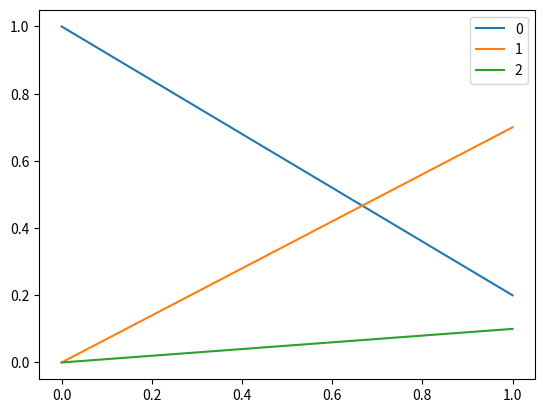
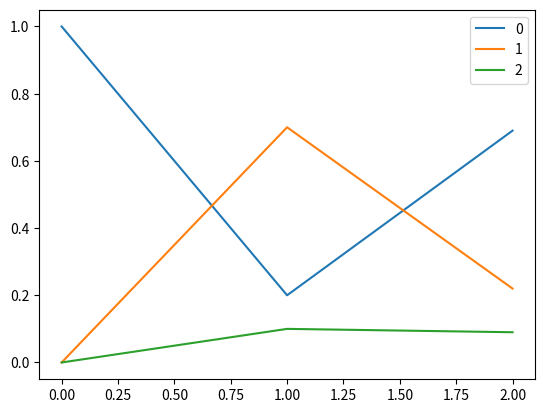
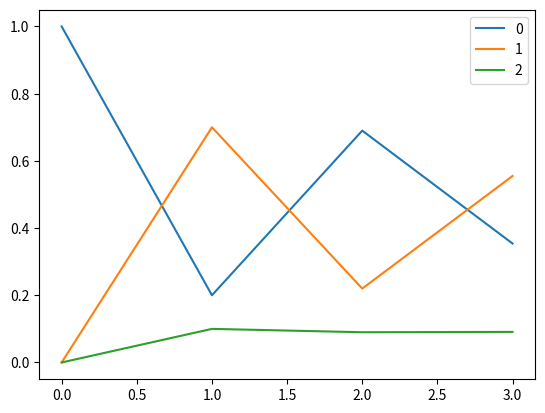
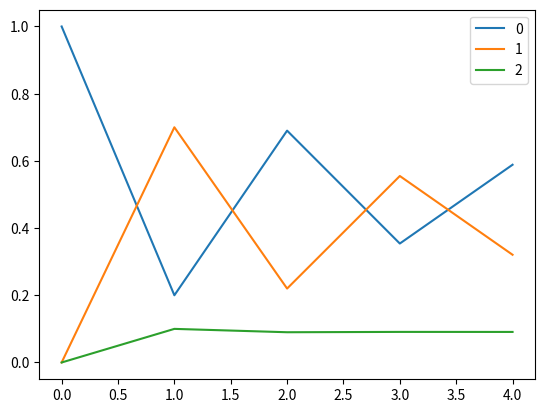
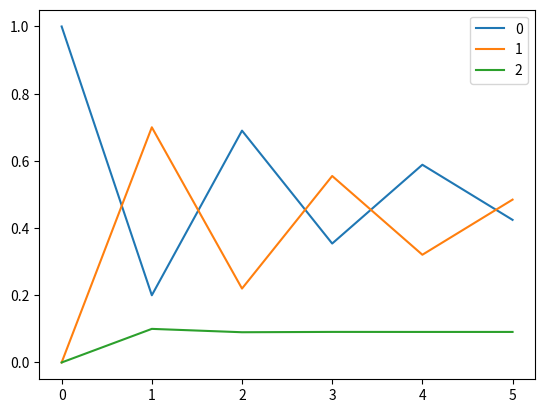
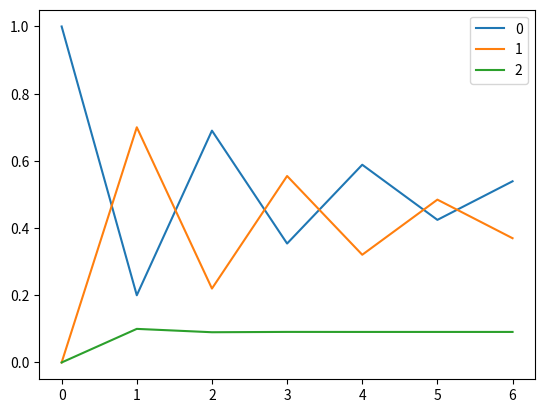
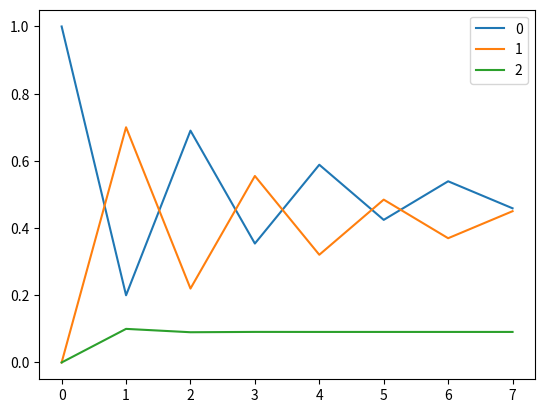
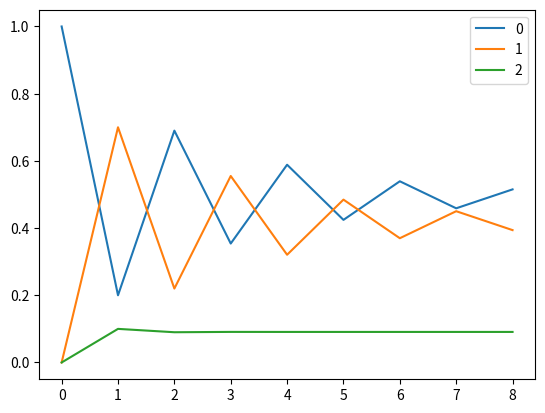
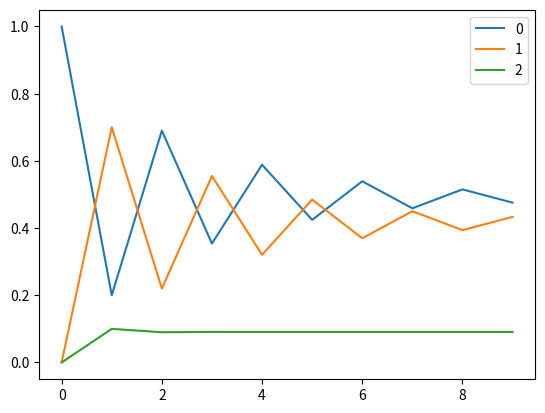
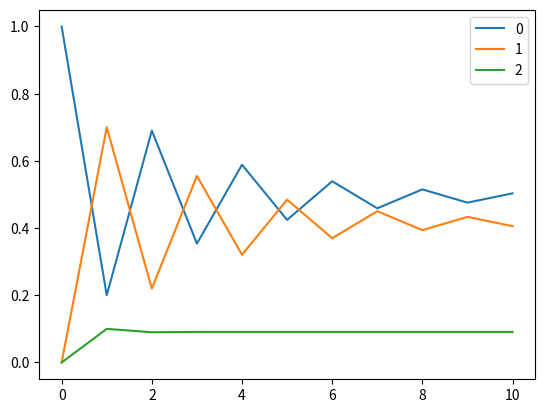
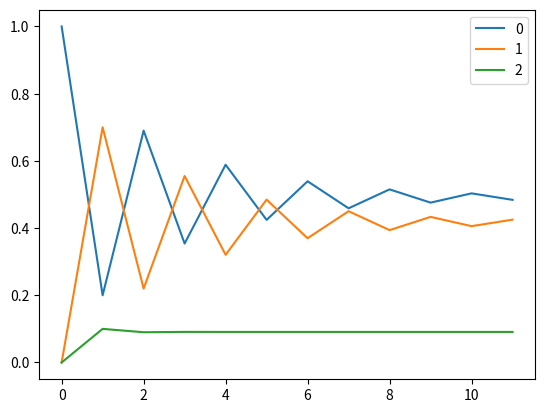
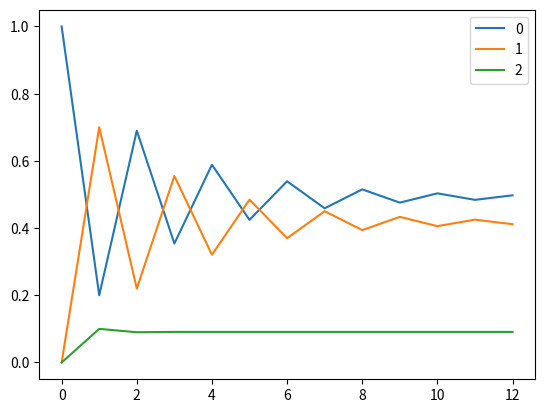
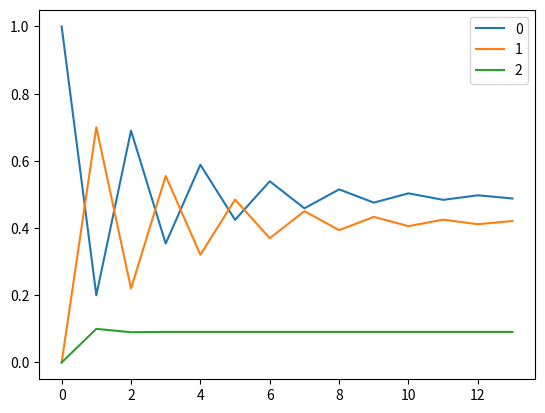
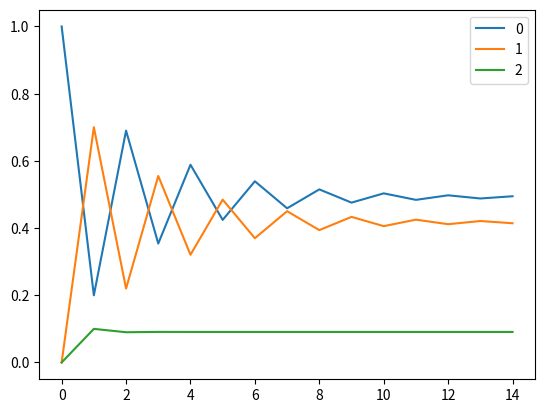
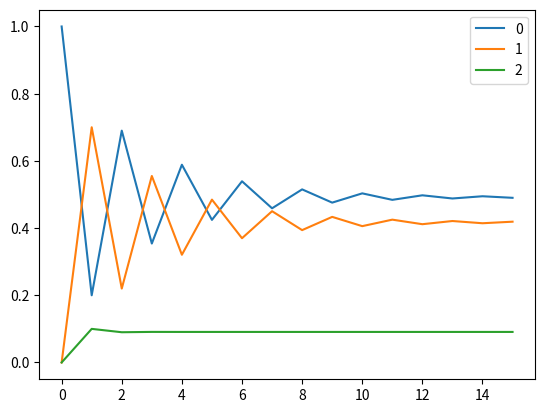
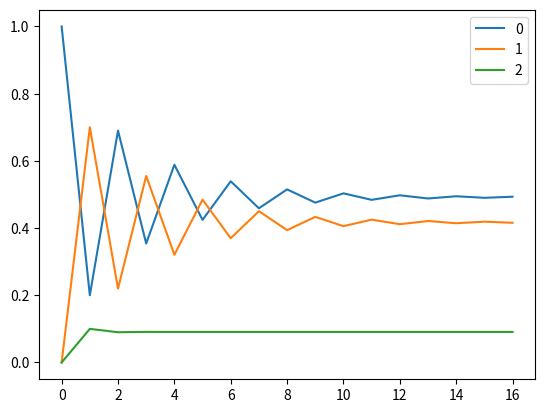

Write Python code to recreate these figures, in order.
import numpy as np
import pandas as pd
from random import seed
from random import random
import matplotlib.pyplot as plt
P = np.array([[0.2, 0.7, 0.1],
              [0.9, 0.0, 0.1],
              [0.2, 0.8, 0.0]])
state=np.array([[1.0, 0.0, 0.0]])
stateHist=state
dfStateHist=pd.DataFrame(state)
distr_hist = [[0,0,0]]
for x in range(50):
  state=np.dot(state,P)
  print(state)
  stateHist=np.append(stateHist,state,axis=0)
  dfDistrHist = pd.DataFrame(stateHist)
  dfDistrHist.plot()
plt.show()

def add(a,b,c):
    return a+b+c

def test_unity():
    assert add(state[:2])==1
    

#%%
I = np.identity(3)
A=np.append(P.transpose()-I,[[1,1,1]],axis=0)
b=np.array([0,0,0,1])
b_T=b.transpose()
np.linalg.solve(A.transpose().dot(A), A.transpose().dot(b_T))

